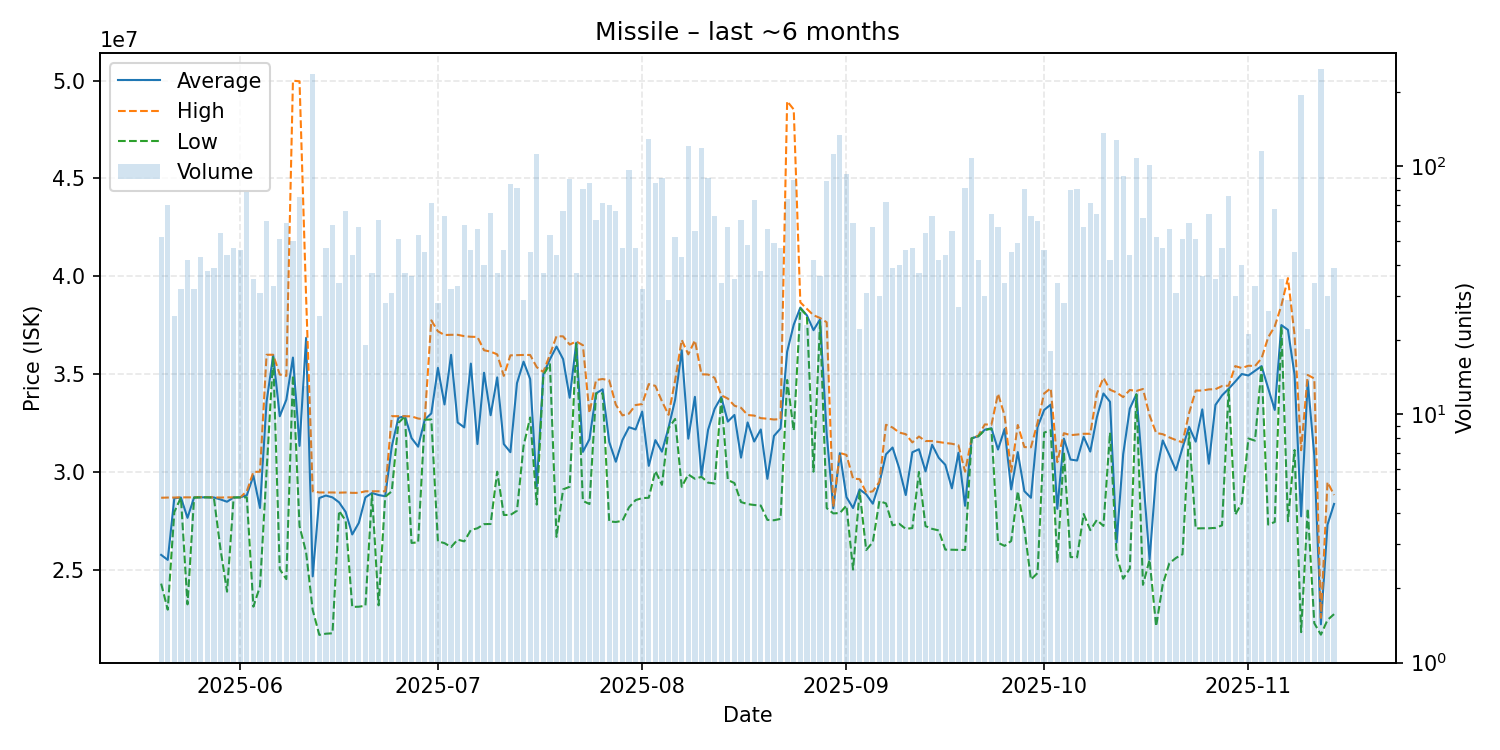

The table this chart was drawn from, first rows:
date, average, highest, lowest, order_count, volume
2025-05-20, 25749615, 28670000, 24280000, 29, 52
2025-05-21, 25493000, 28680000, 22950000, 39, 70
2025-05-22, 28648000, 28680000, 27940000, 18, 25
2025-05-23, 28681562, 28690000, 28680000, 25, 32
2025-05-24, 27642619, 28690000, 23220000, 25, 42
2025-05-25, 28688438, 28690000, 28680000, 25, 32
2025-05-26, 28690233, 28700000, 28690000, 17, 43
2025-05-27, 28691316, 28700000, 28690000, 26, 38
2025-05-28, 28685385, 28690000, 28680000, 27, 39
2025-05-29, 28584259, 28680000, 26055000, 41, 54
2025-05-30, 28467045, 28690000, 23870000, 36, 44
2025-05-31, 28685957, 28690000, 28680000, 31, 47
2025-06-01, 28690000, 28690000, 28690000, 36, 46
2025-06-02, 28797595, 29000000, 28690000, 37, 79
2025-06-03, 29795429, 29990000, 23100000, 30, 35
2025-06-04, 28148387, 30000000, 24140000, 23, 31
2025-06-05, 33581667, 35980000, 30000000, 29, 60
2025-06-06, 35943939, 35980000, 35900000, 25, 33
2025-06-07, 32837451, 34970000, 25010000, 29, 51
2025-06-08, 33683220, 34900000, 24510000, 36, 59
2025-06-09, 35836600, 49990000, 34940000, 30, 50
2025-06-10, 31320533, 49960000, 27220000, 27, 75
2025-06-11, 36846154, 38900000, 25870000, 13, 13
2025-06-12, 24650000, 29000000, 22930000, 60, 235
2025-06-13, 28656800, 28940000, 21660000, 21, 25
2025-06-14, 28782766, 28940000, 21720000, 36, 47
2025-06-15, 28688966, 28940000, 21740000, 44, 58
2025-06-16, 28435588, 28930000, 28000000, 22, 34
2025-06-17, 27942576, 28940000, 27500000, 43, 66
2025-06-18, 26793636, 28920000, 23090000, 32, 44
2025-06-19, 27384211, 28920000, 23100000, 37, 57
2025-06-20, 28689474, 29000000, 23150000, 17, 19
2025-06-21, 28913514, 29000000, 28850000, 30, 37
2025-06-22, 28808525, 29000000, 23170000, 38, 61
2025-06-23, 28748571, 29000000, 28720000, 24, 28
2025-06-24, 31290968, 32840000, 29000000, 27, 31
2025-06-25, 32755490, 32840000, 32495000, 35, 51
2025-06-26, 32837297, 32840000, 32830000, 27, 37
2025-06-27, 31720556, 32830000, 26360000, 22, 36
2025-06-28, 31280000, 32720000, 26390000, 34, 53
2025-06-29, 32661111, 32680000, 32660000, 33, 45
2025-06-30, 32981690, 37740000, 32670000, 44, 71
2025-07-01, 35307143, 37180000, 26440000, 23, 28
2025-07-02, 33439683, 36990000, 26350000, 32, 63
2025-07-03, 35975938, 37000000, 26150000, 28, 32
2025-07-04, 32516364, 37000000, 26530000, 20, 33
2025-07-05, 32266724, 36930000, 26440000, 42, 58
2025-07-06, 35527826, 36900000, 27020000, 35, 46
2025-07-07, 31415179, 36890000, 27110000, 32, 56
2025-07-08, 35060000, 36210000, 27320000, 31, 40
2025-07-09, 32888308, 36140000, 27330000, 44, 65
2025-07-10, 34822432, 36000000, 30000000, 25, 37
2025-07-11, 31414348, 34900000, 27790000, 30, 46
2025-07-12, 30999647, 35950000, 27790000, 40, 85
2025-07-13, 34528293, 35960000, 28005000, 47, 82
2025-07-14, 35627241, 35970000, 31325000, 25, 29
2025-07-15, 34736889, 35970000, 32770000, 27, 45
2025-07-16, 29260000, 35345000, 28320000, 40, 112
2025-07-17, 34997027, 35100000, 34950000, 32, 37
2025-07-18, 35749057, 35990000, 35500000, 29, 53
... 119 more rows
